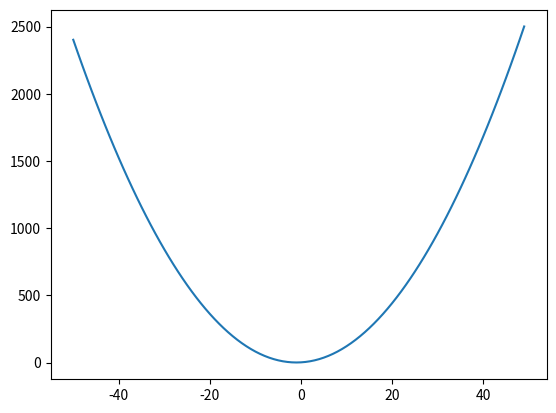

The matplotlib source for this figure:
import matplotlib.pyplot as plt

a=[]
b=[]
# y=0
# x=-50

for x in range(-50,50,1):
    y=x**2+2*x+2
    a.append(x)
    b.append(y)
    #x= x+1

fig= plt.figure()
axes=fig.add_subplot(111)
axes.plot(a,b)
plt.show()